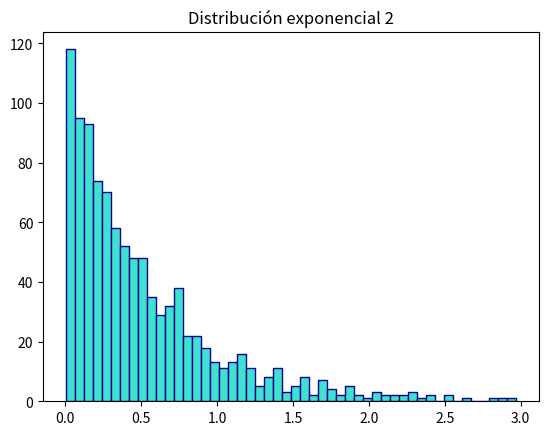
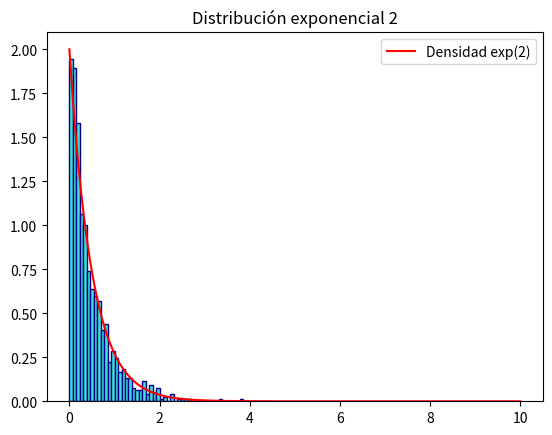
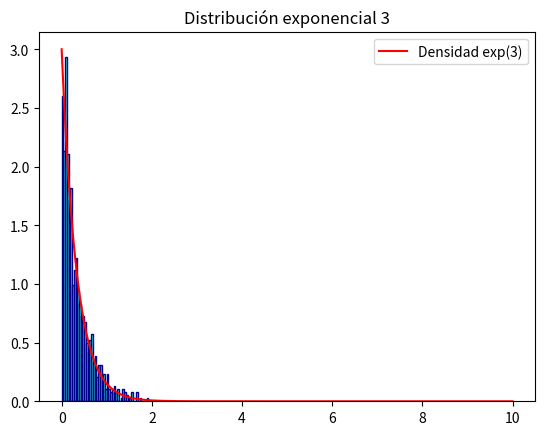
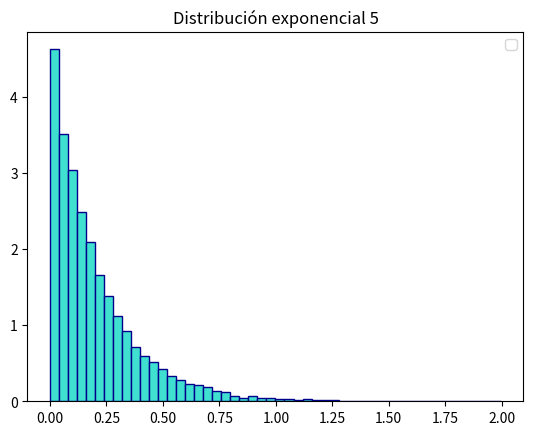
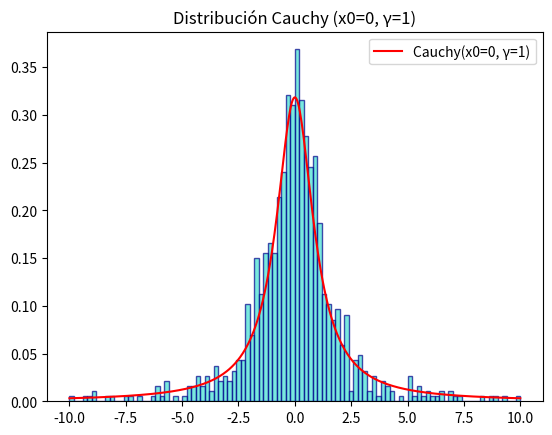
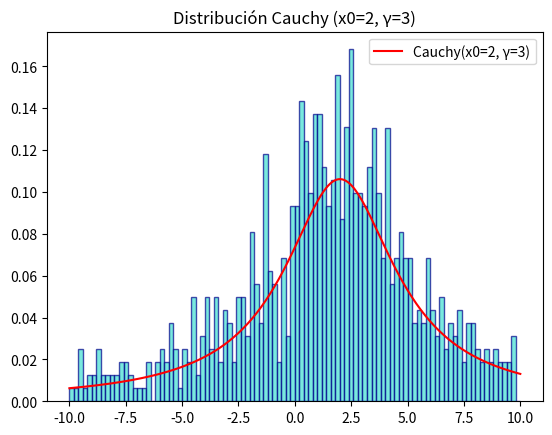
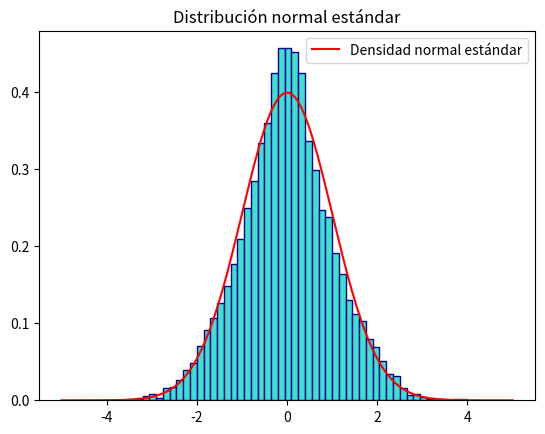
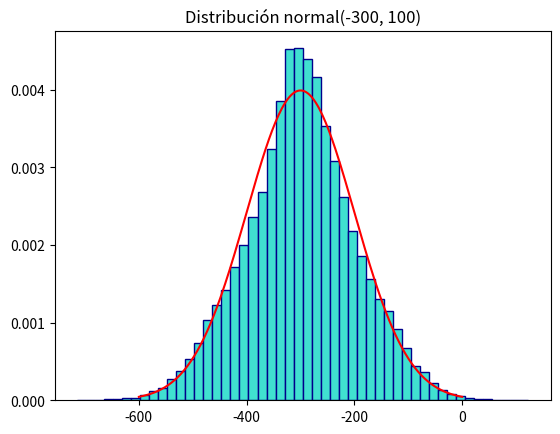
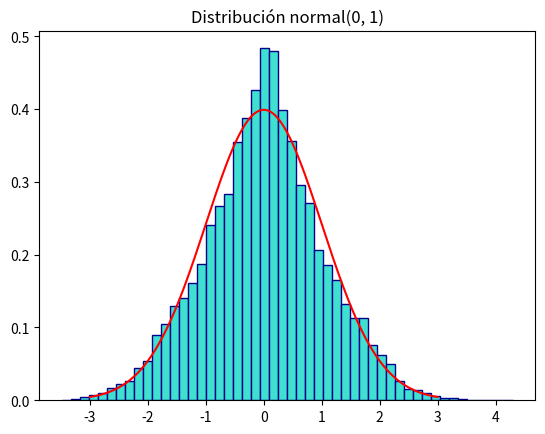
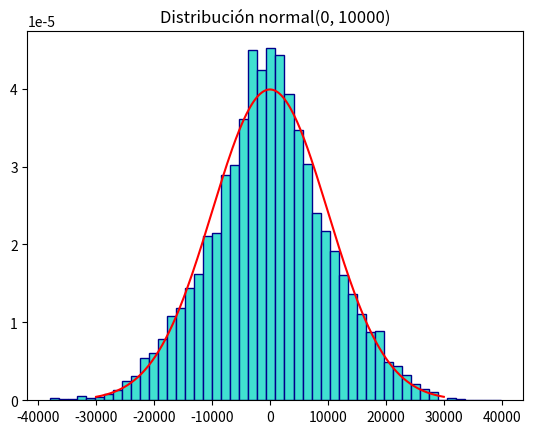
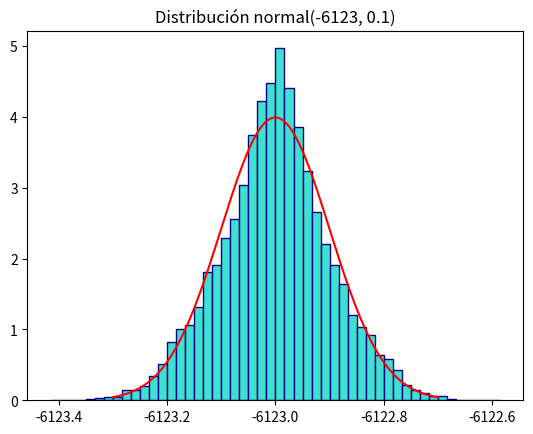

Python code for these plots, in order:
################################################################################
# Simulación de Variables Aleatorias Continuas
# Autor: Elías González Nieto
# Afil : Facultad de Ciencias - UNAM
# Curso : Probabilidad I
################################################################################

################################################################################
# Librerías
import random
import numpy as np
import matplotlib.pyplot as plt
import math
################################################################################

################################################################################
# Método de la Función Inversa 

# Simular la exponencial
lam = 1
u = random.random() # Simulamos la uniforme
x = -(1/lam)*math.log(u) # Aplicamos la transformación
x

# Función para simular una v.a. exponencial
def simular_exp(lam):
  u = random.random()
  return -(1/lam)*math.log(u)

# Vemos el histograma de la muestra
lam = 2
N = 1000
xpoints = [simular_exp(2) for _ in range(N)]
plt.figure()
plt.hist(xpoints, bins = 50, edgecolor = 'darkblue', color = 'turquoise', align='mid')
plt.title(f'Distribución exponencial {lam}')
plt.show()

# Agregamos la densidad exponencial
lam = 2 # Parámetro
N = 1000 # Tamaño de muestra
xpoints = [simular_exp(2) for _ in range(N)] # Muestra
plt.figure()
plt.hist(xpoints, bins = 50, edgecolor = 'darkblue', color = 'turquoise', align='mid', density = True)
x = np.linspace(0, 10, 200) # Dominio de la densidad
y = lam * np.exp(-lam * x) # Densidad
plt.plot(x, y, color='red', label=f'Densidad exp({lam})') # Gráfico de la densidad
plt.title(f'Distribución exponencial {lam}')
plt.legend()
plt.show()

# Clase para simular la exponencial
class Exponencial:
  def __init__(self, lam):
    '''
    lam: Parámetro de la distribución
    '''
    self.lam = lam

  def graficar(self, N = 1000, dens = True):
    plt.figure()
    xpoints = [simular_exp(self.lam) for _ in range(N)]
    plt.hist(xpoints, bins = 50, edgecolor = 'darkblue', color = 'turquoise', align='mid', density = True)
    if dens:
      x = np.linspace(0, 10, 200)
      y = self.lam * np.exp(-self.lam * x)
      plt.plot(x, y, color='red', label=f'Densidad exp({self.lam})')
    plt.title(f'Distribución exponencial {self.lam}')
    plt.legend()
    plt.show()

# Ejemplos
exp1 = Exponencial(3)
exp1.graficar()

exp2 = Exponencial(5)
exp2.graficar(N = 10000, dens = False)

################################################################################
# Simular la Cauchy

# Función para simular Cauchy
def simular_cauchy(x0=0, gamma=1):
    u = random.random()
    return x0 + gamma * math.tan(math.pi * (u - 0.5))

# Clase para variable aleatoria Cauchy
class Cauchy:
    def __init__(self, x0=0, gamma=1):
        '''
        x0: parámetro de localización
        gamma: parámetro de escala (>0)
        '''
        self.x0 = x0
        self.gamma = gamma

    def graficar(self, N=1000, dens=True, rango=(-10,10)):
        plt.figure()
        xpoints = [simular_cauchy(self.x0, self.gamma) for _ in range(N)] # simulamos valores de Cauchy
        plt.hist(xpoints, bins=100, density=True, edgecolor='darkblue',
                 color='turquoise', align='mid', alpha=0.7, range=rango) # graficamos el histograma

        if dens: # si esto es verdadero grafica la densidad también
            x = np.linspace(rango[0], rango[1], 500)
            y = 1/(math.pi * self.gamma * (1 + ((x - self.x0)/self.gamma)**2))
            plt.plot(x, y, color='red', label=f'Cauchy(x0={self.x0}, γ={self.gamma})')

        plt.title(f'Distribución Cauchy (x0={self.x0}, γ={self.gamma})')
        plt.legend()
        plt.show()

# Ejemplos
cauchy1 = Cauchy(x0=0, gamma=1)
cauchy1.graficar()

cauchy2 = Cauchy(x0=2, gamma=3)
cauchy2.graficar()

################################################################################
# Método de Aceptación Rechazo

# Simular una normal

# Parámetros del método
u = random.random()
Y = np.random.exponential(1)
c = math.sqrt(2*math.e/math.pi)

# Método de aceptación rechazo
while u >= c*math.exp(-Y**2):
  u = random.random()
  Y = np.random.exponential(1)
X = Y
X # imprimimos el valor

def ar_normal():
  # Parámetros del método
  u = random.random()
  Y = np.random.exponential(1)
  c = math.sqrt(2*math.e/math.pi)
  # Método de aceptación rechazo
  while u > c*math.exp(-(Y-1)**2/2):
    u = random.random()
    Y = np.random.exponential(1)
  # Elección del signo
  ber = np.random.binomial(1, 0.5)
  if ber == 0:
    X = Y
  else:
    X = -Y
  return X

# Graficamos los resultados
N = 10000
muestra_normal = [ar_normal() for _ in range(N)]
x = np.linspace(-5, 5, 200)
y = 1/math.sqrt(2*math.pi)*np.exp(-x**2/2)
plt.figure()
plt.hist(muestra_normal, density= True, bins = 50, edgecolor = 'darkblue', color = 'turquoise', align='mid') # Histograma de la muestra
plt.plot(x, y, color='red', label='Densidad normal estándar') # Densidad normal
plt.title(f'Distribución normal estándar')
plt.legend()
plt.show()

# Ejemplos
sigma = 100
mu = -300
N = 100000

# Simulamos una normal estándar y la transformamos
estandar = np.array([ar_normal() for _ in range(N)])
normal = sigma*estandar + mu

# Graficamos
xn = np.linspace(mu-3*sigma, mu+3*sigma, 200)
yn = 1/math.sqrt(2*math.pi*sigma**2)*np.exp(-(xn-mu)**2/(2*sigma**2))
plt.figure()
plt.hist(normal, density= True, bins = 50, edgecolor = 'darkblue', color = 'turquoise', align='mid')
plt.plot(xn, yn, color='red', label=f'Densidad normal({mu}, {sigma})')
plt.title(f'Distribución normal({mu}, {sigma})')
plt.show()

# Clase para simular la normal
class Normal():

  def __init__(self, mu, sigma):
    '''
    mu: media de la normal
    sigma: desviación estándar de la normal
    '''
    self.mu = mu
    self.sigma = sigma

  def simular(self, N = 10000):
    estandar = np.array([ar_normal() for _ in range(N)])
    normal = self.sigma*estandar + self.mu
    return normal

  def graficar(self, N = 10000, dens = True):
    normal = self.simular(N)
    plt.figure()
    plt.hist(normal, density= True, bins = 50, edgecolor = 'darkblue', color = 'turquoise', align='mid')
    if dens:
      xn = np.linspace(self.mu-3*self.sigma, self.mu+3*self.sigma, 200)
      yn = 1/math.sqrt(2*math.pi*self.sigma**2)*np.exp(-(xn-self.mu)**2/(2*self.sigma**2))
      plt.plot(xn, yn, color='red', label=f'Densidad normal({self.mu}, {self.sigma})')
    plt.title(f'Distribución normal({self.mu}, {self.sigma})')
    plt.show()

# Ejemplos
n1 = Normal(0, 1)
n1.graficar()

n2 = Normal(0, 10000)
n2.graficar()

n3 = Normal(-6123, 0.1)
n3.graficar()